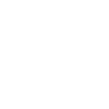
t = 0.00 s
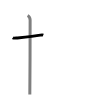
t = 1.50 s
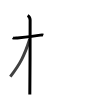
t = 2.75 s
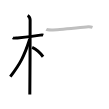
t = 4.25 s
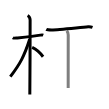
t = 5.50 s
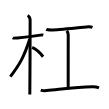
t = 7.00 s

The animated SVG that drew these frames (rendered in a browser with its animation timeline set to each time). Animation: 7 SMIL elements (animate=7); one cycle of 7.00 s.

<svg width="109px" height="109px" viewBox="0 0 px 109px" xmlns="http://www.w3.org/2000/svg" xmlns:xlink="http://www.w3.org/1999/xlink" xml:space="preserve" version="1.1"  baseProfile="full">
<path d="M12.78,37.72c0.36,0.24,2.47,0.41,3.42,0.31c4.08-0.41,17.69-1.71,24.24-2.91c0.95-0.17,2.22-0.24,2.82,0" style="fill:none;stroke:black;stroke-width:3;opacity:0">
  <animate attributeType="CSS" attributeName="opacity" from="0" to="1" begin="0s" dur="1s" repeatCount="Indefinite" fill="freeze" />
</path>
<path d="M27.63,15.5c0.9,0.47,2.37,2,2.49,4.42c0.05,0.95-0.12,68.75-0.3,74.58" style="fill:none;stroke:black;stroke-width:3;opacity:0">
  <animate attributeType="CSS" attributeName="opacity" from="0" to="1" begin="1s" dur="1s" repeatCount="Indefinite" fill="freeze" />
</path>
<path d="M29.67,39.28C24.25,56.25,20,64,10.35,76.59" style="fill:none;stroke:black;stroke-width:3;opacity:0">
  <animate attributeType="CSS" attributeName="opacity" from="0" to="1" begin="2s" dur="1s" repeatCount="Indefinite" fill="freeze" />
</path>
<path d="M32.16,47.4c3.12,1.43,8.34,5.85,10.89,9.35" style="fill:none;stroke:black;stroke-width:3;opacity:0">
  <animate attributeType="CSS" attributeName="opacity" from="0" to="1" begin="3s" dur="1s" repeatCount="Indefinite" fill="freeze" />
</path>
<path d="M46.25,29.33c1.02,0.59,4.34,0.6,5.38,0.6c6.72,0,28.5-2.53,36.57-3.14c1.57-0.12,3,0.12,4.31,0.61" style="fill:none;stroke:black;stroke-width:3;opacity:0">
  <animate attributeType="CSS" attributeName="opacity" from="0" to="1" begin="4s" dur="1s" repeatCount="Indefinite" fill="freeze" />
</path>
<path d="M66.79,30.75c1.43,1.78,1.43,2.85,1.43,4.28c0,9.98-0.04,35.86-0.04,52.97" style="fill:none;stroke:black;stroke-width:3;opacity:0">
  <animate attributeType="CSS" attributeName="opacity" from="0" to="1" begin="5s" dur="1s" repeatCount="Indefinite" fill="freeze" />
</path>
<path d="M40.75,90.05c0.92,0.32,4.2,0.65,5.75,0.51C63.25,89,77,87.25,92.25,86.77c2.5-0.08,5.5,0.53,6.75,1.03" style="fill:none;stroke:black;stroke-width:3;opacity:0">
  <animate attributeType="CSS" attributeName="opacity" from="0" to="1" begin="6s" dur="1s" repeatCount="Indefinite" fill="freeze" />
</path>
</svg>
